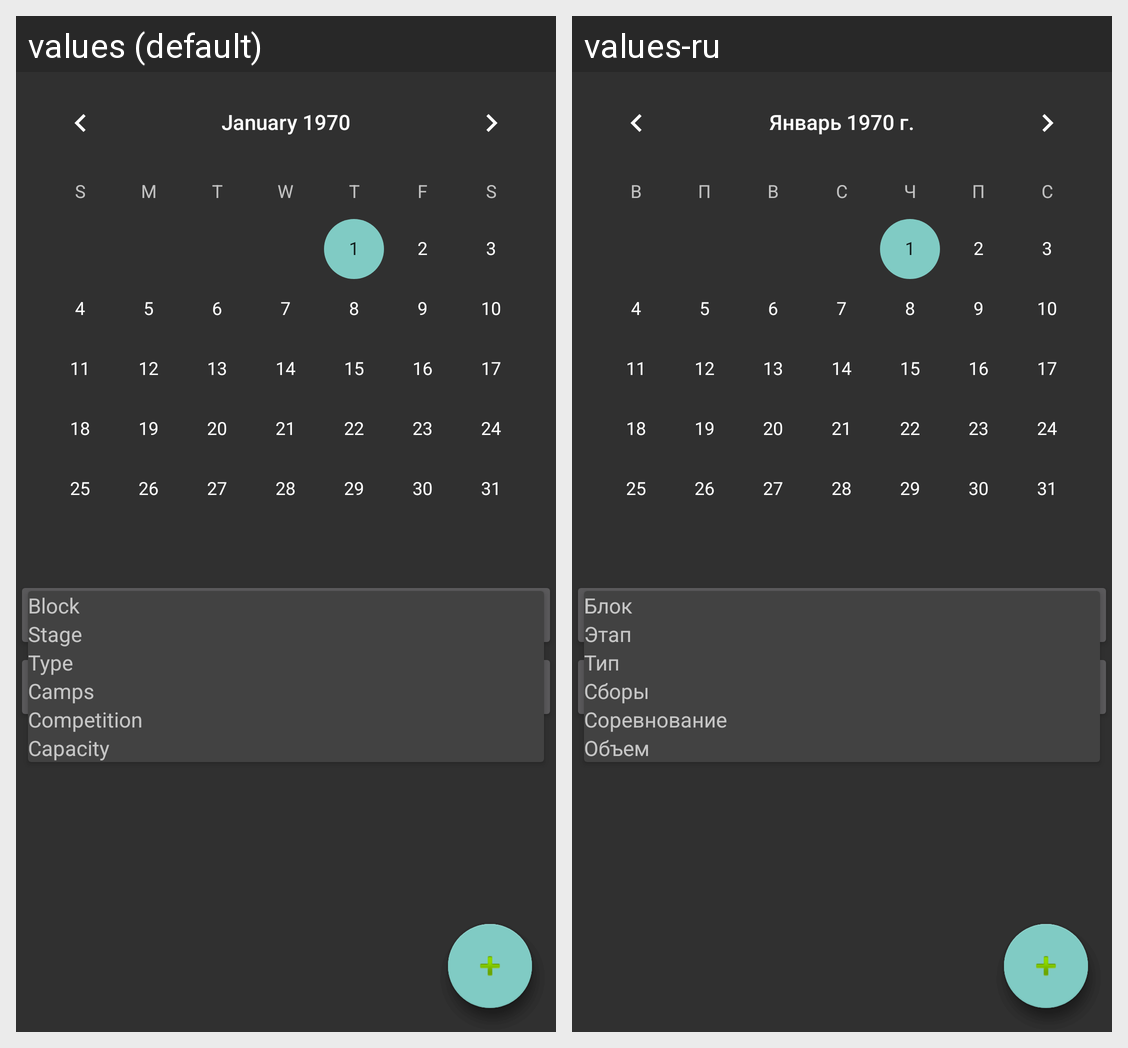

Here is an Android app screen in its default locale and in the app's own translations. Write out the translated-string differences for the strings that appear on this screen.
Android screen res/layout/fragment_day.xml rendered under 2 locales, left to right: values (default), values-ru. Device: Nexus 5 (rendered at 1080×1920; each locale shown at half size, 540×960, under a caption strip naming it); theme Theme.Design.
Strings drawn on this screen, with the default value and each locale's value (text and hints the layout hard-codes, and strings that could not be matched under every locale, appear in the picture but are not listed):

san_questionnaire
  values: SAN questionnaire
  values-ru: Опросник САН

dream_questionnaire
  values: Dream questionnaire
  values-ru: Опросник сна

block
  values: Block
  values-ru: Блок

stage
  values: Stage
  values-ru: Этап

type
  values: Type
  values-ru: Тип

camps
  values: Camps
  values-ru: Сборы

competition
  values: Competition
  values-ru: Соревнование

capacity
  values: Capacity
  values-ru: Объем
